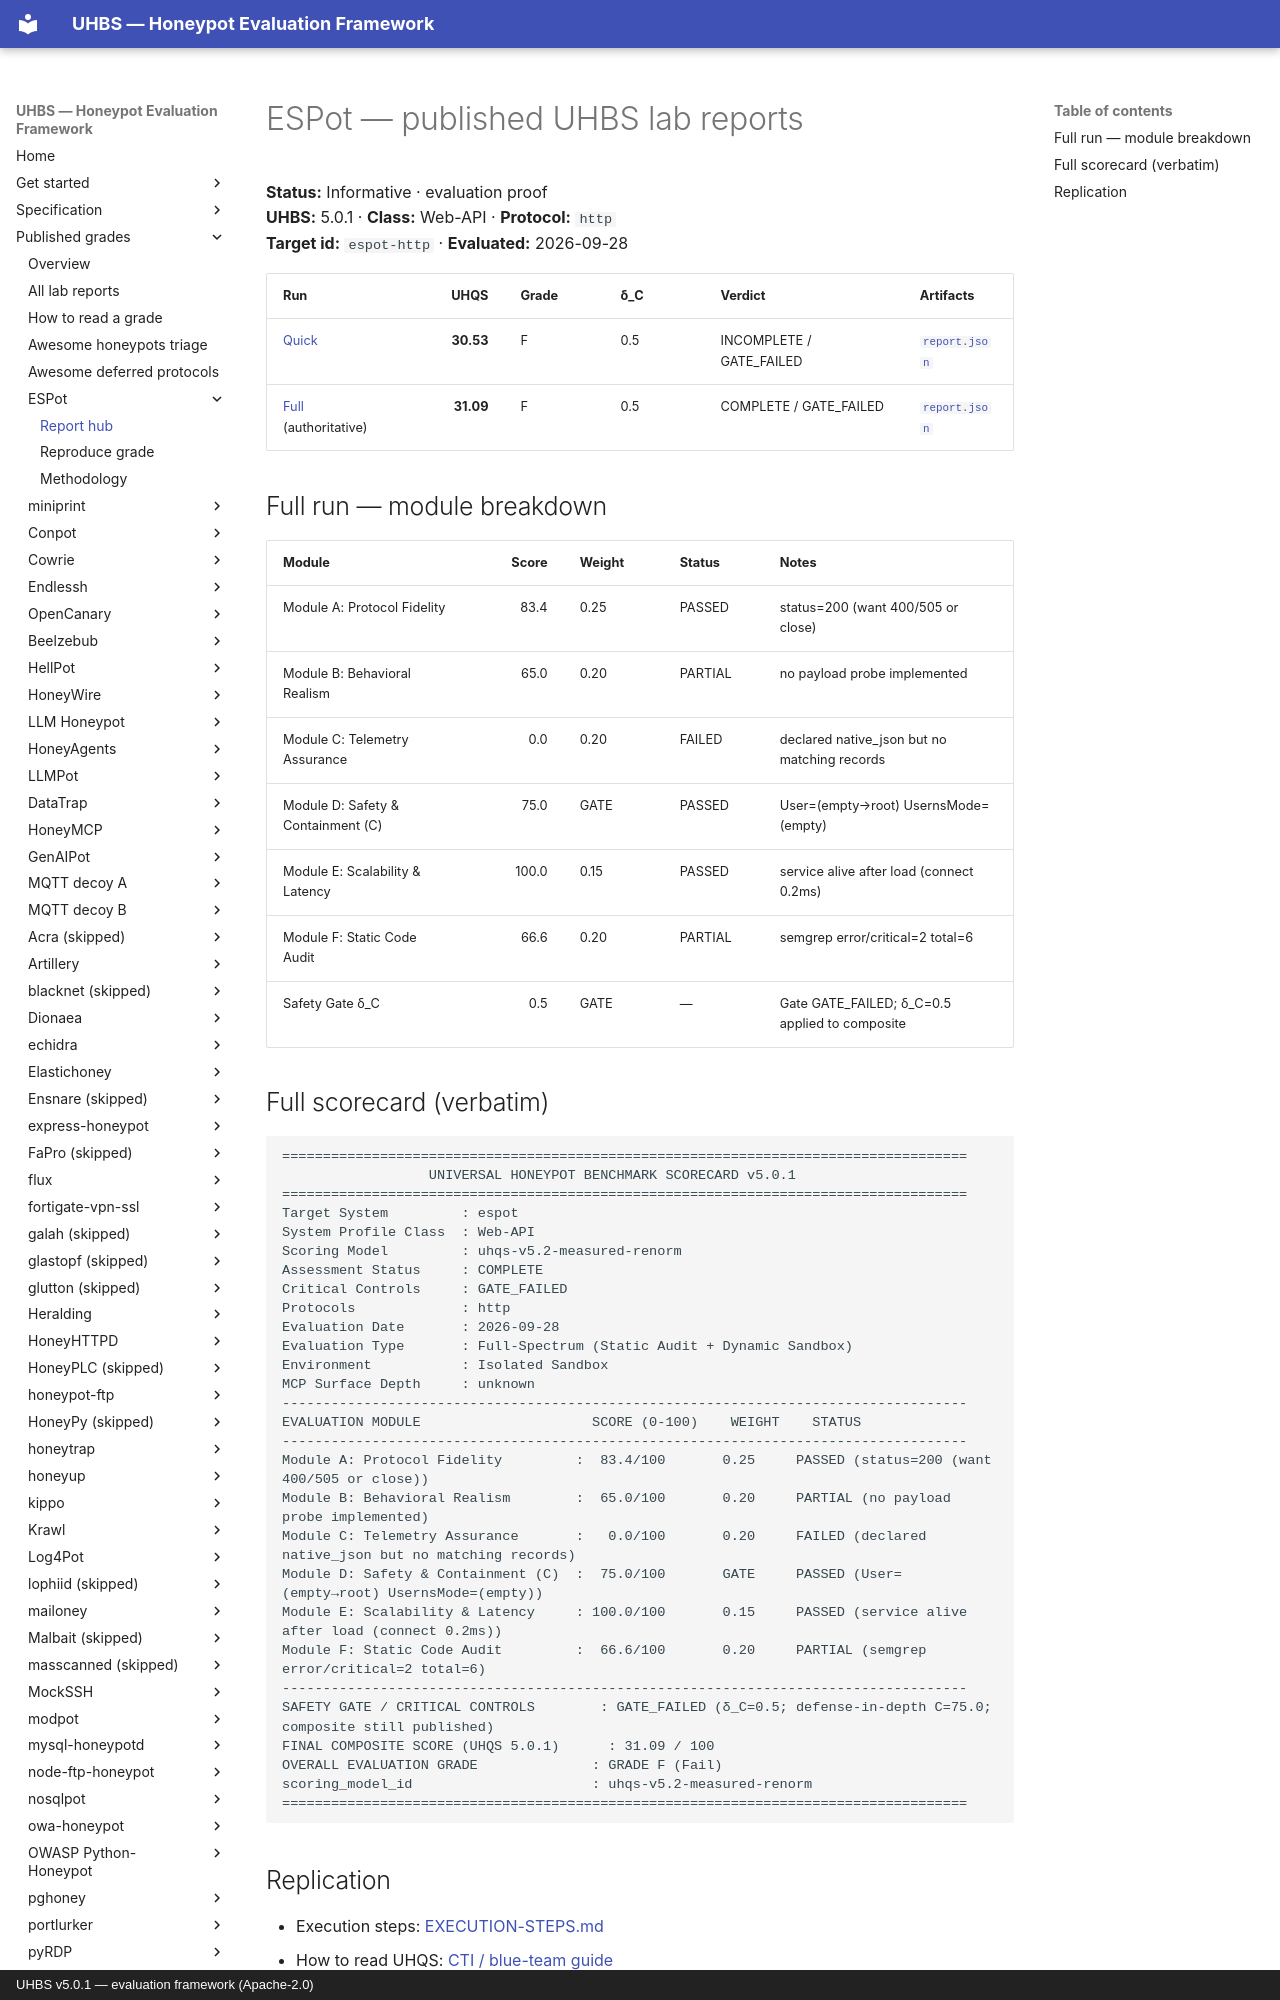

repository: uhbs/uhbs-standard · page: conformance/latest/results-5.0.1/espot/index.html · generator: mkdocs · copyright: UHBS v5.0.1 — evaluation framework (Apache-2.0)

# ESPot — published UHBS lab reports

**Status:** Informative · evaluation proof  
**UHBS:** 5.0.1 · **Class:** Web-API · **Protocol:** `http`  
**Target id:** `espot-http` · **Evaluated:** 2026-09-28

| Run | UHQS | Grade | δ_C | Verdict | Artifacts |
| --- | ---: | --- | --- | --- | --- |
| [Quick](quick/SCORECARD.txt) | **30.53** | F | 0.5 | INCOMPLETE / GATE_FAILED | [`report.json`](quick/report.json) |
| [Full](full/SCORECARD.txt) (authoritative) | **31.09** | F | 0.5 | COMPLETE / GATE_FAILED | [`report.json`](full/report.json) |

## Full run — module breakdown

| Module | Score | Weight | Status | Notes |
| --- | ---: | --- | --- | --- |
| Module A: Protocol Fidelity | 83.4 | 0.25 | PASSED | status=200 (want 400/505 or close) |
| Module B: Behavioral Realism | 65.0 | 0.20 | PARTIAL | no payload probe implemented |
| Module C: Telemetry Assurance | 0.0 | 0.20 | FAILED | declared native_json but no matching records |
| Module D: Safety & Containment (C) | 75.0 | GATE | PASSED | User=(empty→root) UsernsMode=(empty) |
| Module E: Scalability & Latency | 100.0 | 0.15 | PASSED | service alive after load (connect 0.2ms) |
| Module F: Static Code Audit | 66.6 | 0.20 | PARTIAL | semgrep error/critical=2 total=6 |
| Safety Gate δ_C | 0.5 | GATE | — | Gate GATE_FAILED; δ_C=0.5 applied to composite |
